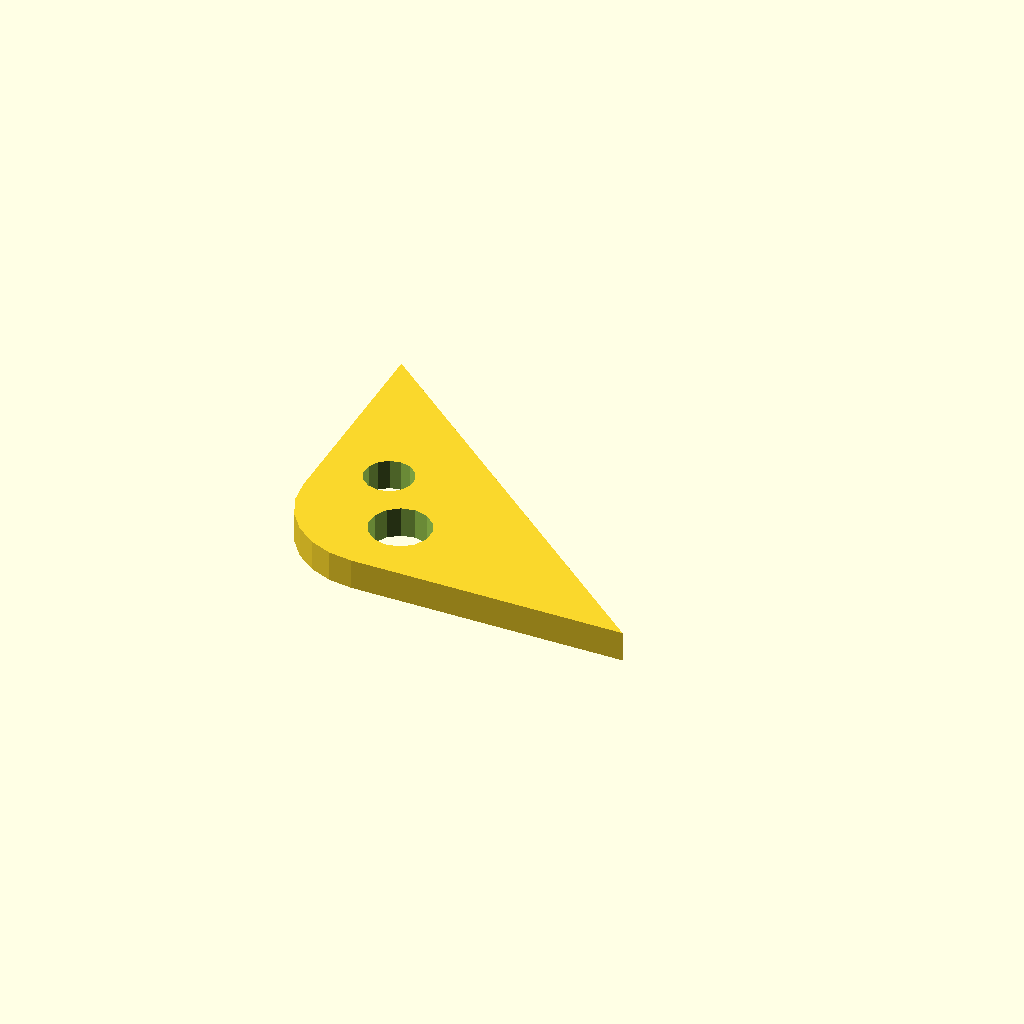
Cell 1: the model at its default parameters.
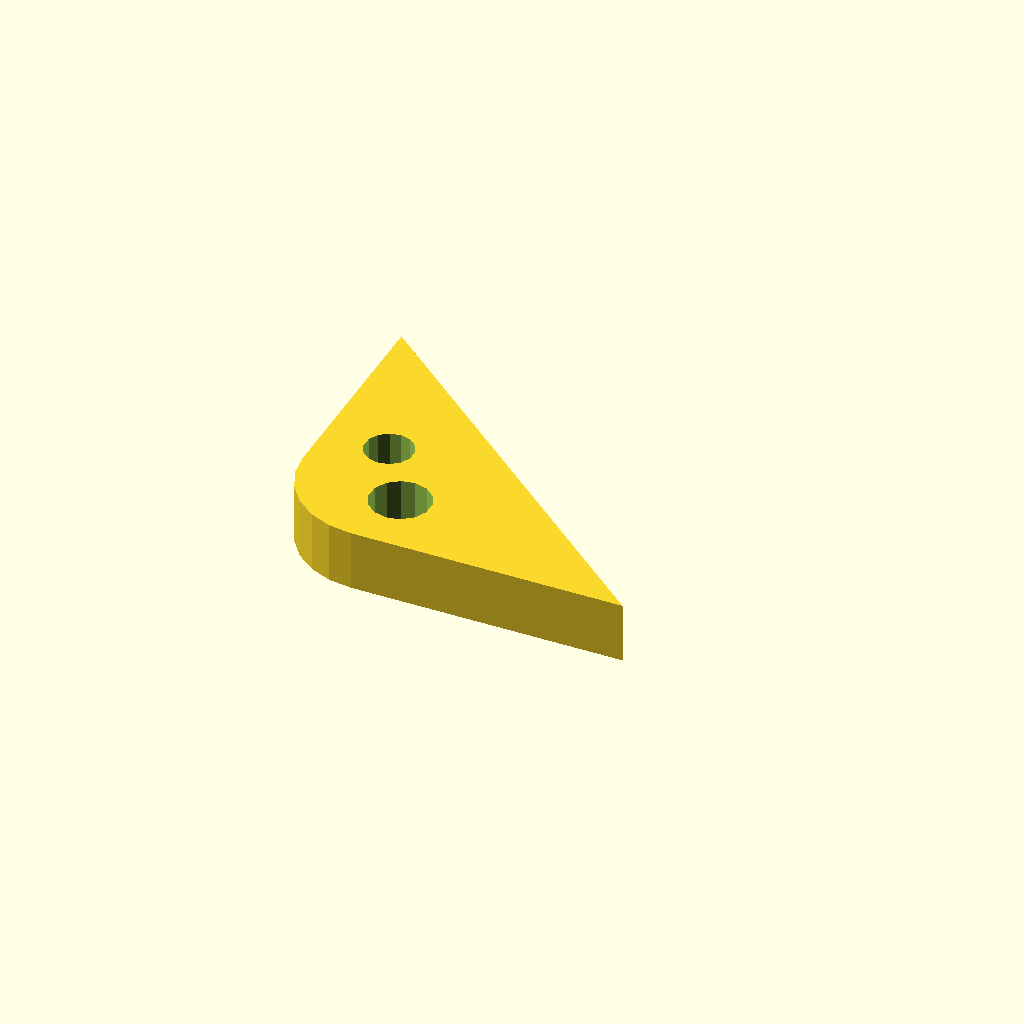
Cell 2 — plate_t set to 10, the other parameters unchanged.
All cells are drawn from one camera (rotation 55°, 0°, 25°, orthographic, colour scheme Cornfield), so only the parameter changes between them.
The OpenSCAD source (optional_data/data/sketch4/bracketplates/part_0062.scad):
$fn = 32;

// ----------------------------------------------------------------------
// Bracket plate: corner pad 60 x 50, fillet R15
// ----------------------------------------------------------------------

// --- parameters (mm) ---
hole_r = 4;               // bolt hole radius
plate_t = 5;              // plate thickness, Z (extrusion height)
leg_a = 60;               // base leg
leg_b = 50;               // height leg
fillet_r = 15;            // right-angle fillet radius
fit_tol = 0.1;            // declared fit tolerance (prompt contract)
free_tol = 0.5;           // declared free tolerance (prompt contract)

hole_d1 = 2 * hole_r + 2;
hole_d2 = 2 * hole_r;

profile = [[15, 0], [60, 0], [0, 50], [0, 15], [0.511, 11.118], [2.01, 7.5], [4.393, 4.393], [7.5, 2.01], [11.118, 0.511]];  // primary outline, 9 points, counter clockwise
void_1 = [[22.908, 11.954], [22.008, 13.989], [20.314, 15.432], [18.162, 15.997], [15.978, 15.573], [14.194, 14.242], [13.164, 12.27], [13.092, 10.046], [13.992, 8.011], [15.686, 6.568], [17.838, 6.003], [20.022, 6.427], [21.806, 7.758], [22.836, 9.73]];  // mount hole 1, 14 points
void_2 = [[14.727, 23.263], [14.007, 24.891], [12.651, 26.046], [10.93, 26.498], [9.182, 26.158], [7.755, 25.094], [6.931, 23.516], [6.873, 21.737], [7.593, 20.109], [8.949, 18.954], [10.67, 18.502], [12.418, 18.842], [13.845, 19.906], [14.669, 21.484]];  // mount hole 2, 14 points

// --- the one profile operation ---
difference() {
  linear_extrude(height = plate_t) polygon(points = profile);
  translate([0, 0, -1])
    linear_extrude(height = plate_t + 2) polygon(points = void_1);
  translate([0, 0, -1])
    linear_extrude(height = plate_t + 2) polygon(points = void_2);
}
Parameter table extracted from the source (name, type, default, range or options):
hole_r: number, default 4
plate_t: number, default 5
leg_a: number, default 60
leg_b: number, default 50
fillet_r: number, default 15
fit_tol: number, default 0.1
free_tol: number, default 0.5
